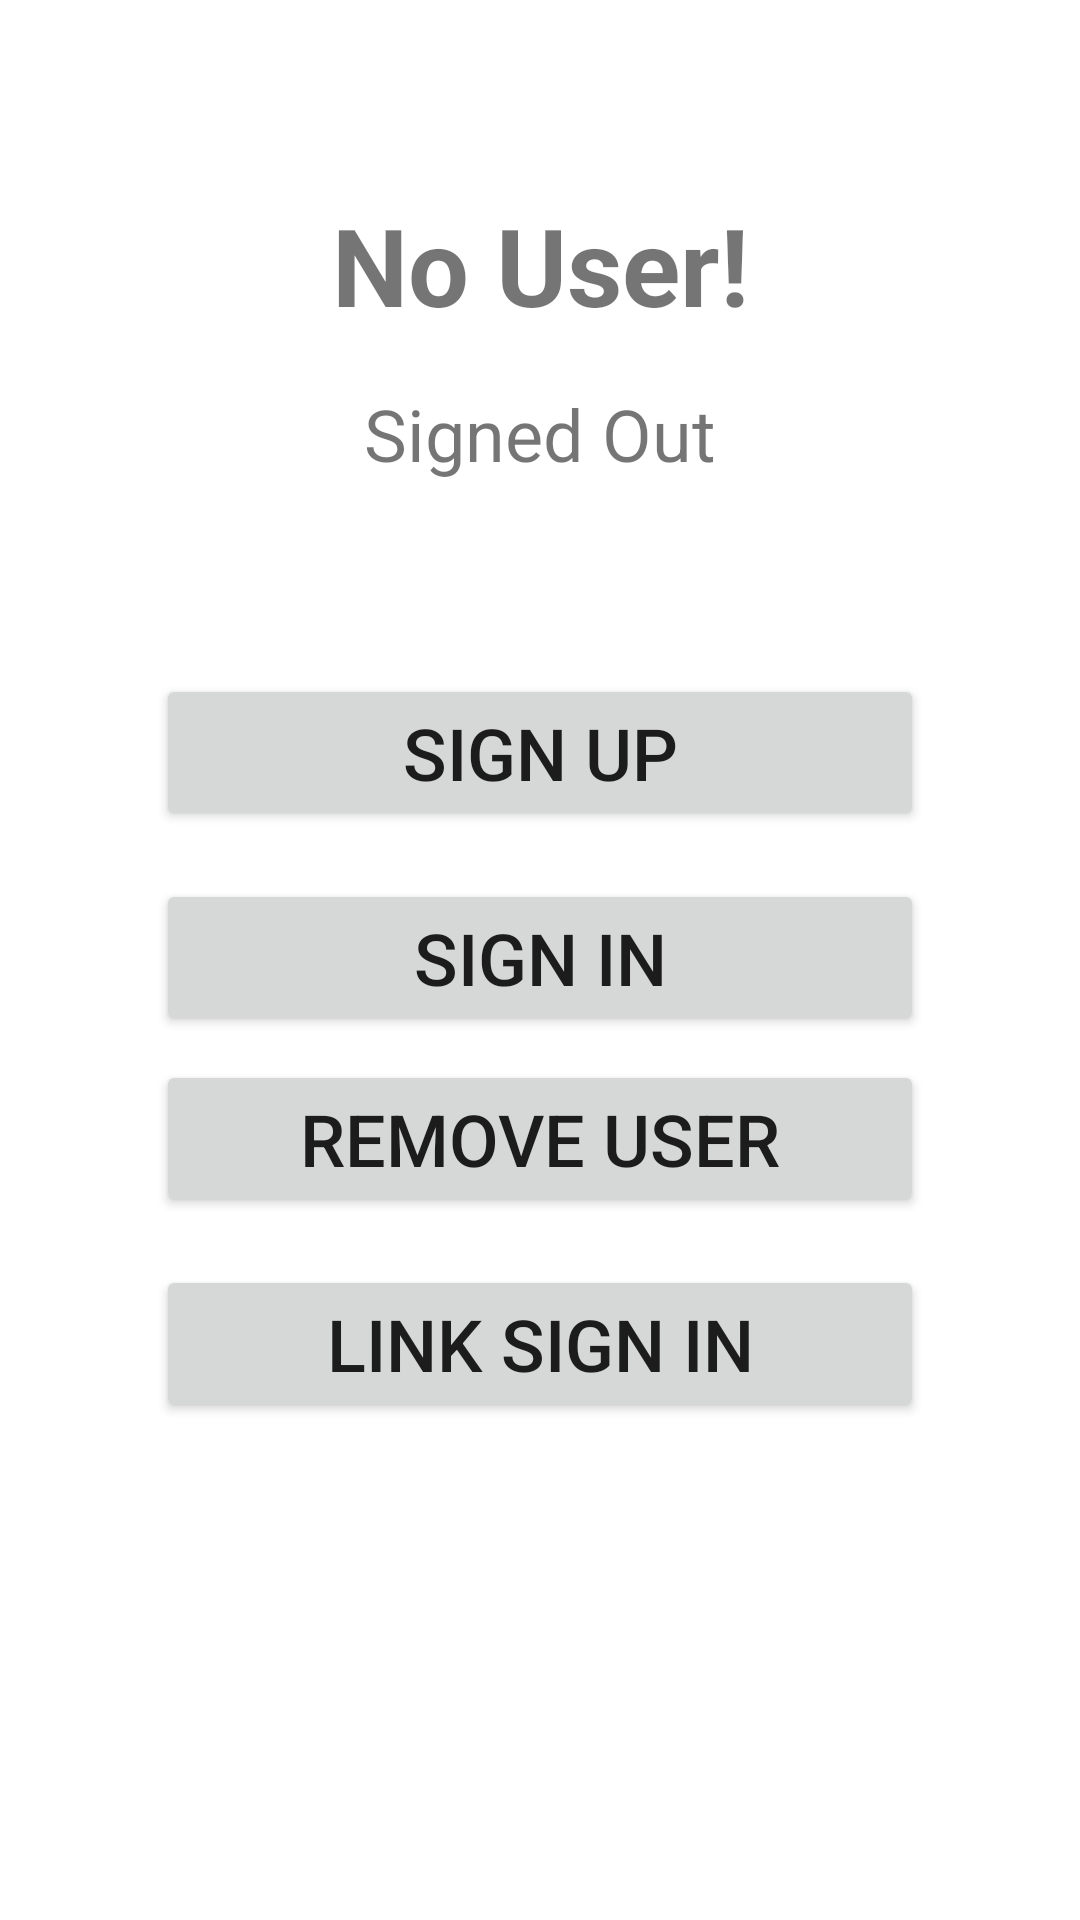

Write the Android layout XML for this screen, with the resource values it uses.
<!-- AndroidManifest.xml: application theme Theme.JavaFirebaseEmailAuthenticationSDK -->
<!-- res/layout/activity_main.xml -->
<?xml version="1.0" encoding="utf-8"?>
<androidx.constraintlayout.widget.ConstraintLayout xmlns:android="http://schemas.android.com/apk/res/android"
    xmlns:app="http://schemas.android.com/apk/res-auto"
    xmlns:tools="http://schemas.android.com/tools"
    android:layout_width="match_parent"
    android:layout_height="match_parent"
    tools:context=".MainActivity">

    <TextView
        android:id="@+id/textUser"
        android:layout_width="0dp"
        android:layout_height="wrap_content"
        android:layout_marginTop="64dp"
        android:text="No User!"
        android:textAlignment="center"
        android:textSize="36sp"
        android:textStyle="bold"
        app:layout_constraintHorizontal_bias="0.498"
        app:layout_constraintLeft_toLeftOf="parent"
        app:layout_constraintRight_toRightOf="parent"
        app:layout_constraintTop_toTopOf="parent" />

    <TextView
        android:id="@+id/textSigningStatus"
        android:layout_width="0dp"
        android:layout_height="wrap_content"
        android:layout_marginTop="16dp"
        android:text="Signed Out"
        android:textAlignment="center"
        android:textSize="24sp"
        app:layout_constraintEnd_toEndOf="parent"
        app:layout_constraintHorizontal_bias="0.5"
        app:layout_constraintStart_toStartOf="parent"
        app:layout_constraintTop_toBottomOf="@+id/textUser" />

    <Button
        android:id="@+id/buttonSignUp"
        android:layout_width="256dp"
        android:layout_height="wrap_content"
        android:layout_marginTop="64dp"
        android:onClick="listSignUp"
        android:text="SIGN UP"
        android:textAlignment="center"
        android:textSize="24sp"
        app:layout_constraintEnd_toEndOf="parent"
        app:layout_constraintHorizontal_bias="0.5"
        app:layout_constraintStart_toStartOf="parent"
        app:layout_constraintTop_toBottomOf="@+id/textSigningStatus" />

    <Button
        android:id="@+id/buttonSignIn"
        android:layout_width="256dp"
        android:layout_height="wrap_content"
        android:layout_marginTop="16dp"
        android:onClick="listSignIn"
        android:text="SIGN IN"
        android:textAlignment="center"
        android:textSize="24sp"
        app:layout_constraintEnd_toEndOf="parent"
        app:layout_constraintHorizontal_bias="0.5"
        app:layout_constraintStart_toStartOf="parent"
        app:layout_constraintTop_toBottomOf="@+id/buttonSignUp" />

    <Button
        android:id="@+id/buttonRemoveUser"
        android:layout_width="256dp"
        android:layout_height="wrap_content"
        android:layout_marginTop="8dp"
        android:text="Remove User"
        android:textSize="24sp"
        app:layout_constraintEnd_toEndOf="parent"
        app:layout_constraintHorizontal_bias="0.5"
        app:layout_constraintStart_toStartOf="parent"
        app:layout_constraintTop_toBottomOf="@+id/buttonSignIn" />

    <Button
        android:id="@+id/buttonLinkSIgnIn"
        android:layout_width="256dp"
        android:layout_height="wrap_content"
        android:layout_marginTop="16dp"
        android:text="LINK SIGN IN"
        android:textAlignment="center"
        android:textSize="24sp"
        app:layout_constraintEnd_toEndOf="parent"
        app:layout_constraintHorizontal_bias="0.5"
        app:layout_constraintStart_toStartOf="parent"
        app:layout_constraintTop_toBottomOf="@+id/buttonRemoveUser" />

</androidx.constraintlayout.widget.ConstraintLayout>
<!-- resources referenced by this layout -->
<resources>
  <style name="Theme.JavaFirebaseEmailAuthenticationSDK" parent="Theme.MaterialComponents.DayNight.DarkActionBar">
          
          <item name="colorPrimary">@color/purple_500</item>
          <item name="colorPrimaryVariant">@color/purple_700</item>
          <item name="colorOnPrimary">@color/white</item>
          
          <item name="colorSecondary">@color/teal_200</item>
          <item name="colorSecondaryVariant">@color/teal_700</item>
          <item name="colorOnSecondary">@color/black</item>
          
          <item name="android:statusBarColor" tools:targetApi="l">?attr/colorPrimaryVariant</item>
          
      </style>
  <!-- not gathered from this repository: default colours our renderer supplied (Android Studio template values) -->
  <color name="purple_500">#FF6200EE</color>
  <color name="purple_700">#FF3700B3</color>
  <color name="teal_200">#FF03DAC5</color>
  <color name="teal_700">#FF018786</color>
  <color name="black">#FF000000</color>
  <color name="white">#FFFFFFFF</color>
</resources>
